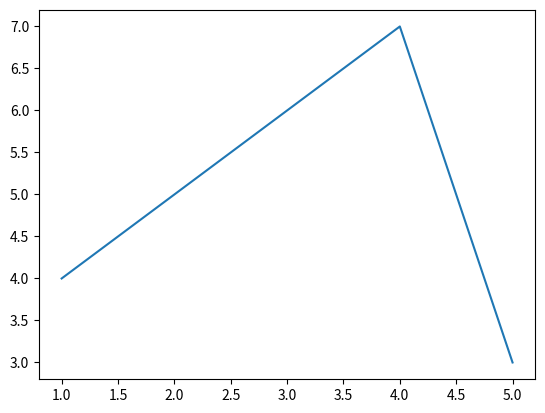

Reproduce this figure in Python.
import matplotlib.pyplot as plt

plt.plot([1,2,3,4,5], [4,5,6,7,3])

plt.show()

